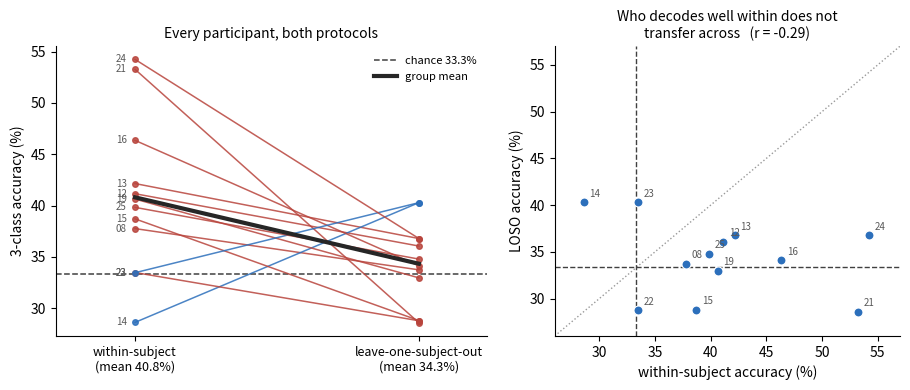

Python code for this plot:
"""Figure: per-subject within-subject accuracy against leave-one-subject-out accuracy.

The numbers are the per-subject table printed by
    decode.py --task 3class --correct-only
(best model in each protocol: Logistic L2 within, Random Forest LOSO) and are written
here as literals so the figure can be regenerated without re-running the benchmark.
If decode.py is re-run, update ROWS; the numbers are asserted in one place only.

Usage:  python fig_subjects.py [--out fig_subjects.png]
"""

import argparse

import numpy as np
import matplotlib
matplotlib.use("Agg")
import matplotlib.pyplot as plt

CHANCE = 100.0 / 3.0

# (subject, within-subject % [Logistic L2], LOSO % [Random Forest])
ROWS = [
    ("08", 37.75, 33.73),
    ("12", 41.15, 36.05),
    ("13", 42.14, 36.78),
    ("14", 28.61, 40.28),
    ("15", 38.70, 28.79),
    ("16", 46.35, 34.12),
    ("19", 40.63, 32.95),
    ("21", 53.27, 28.57),
    ("22", 33.47, 28.77),
    ("23", 33.45, 40.28),
    ("24", 54.24, 36.78),
    ("25", 39.82, 34.78),
]


def main():
    ap = argparse.ArgumentParser()
    ap.add_argument("--out", default="fig_subjects.png")
    ap.add_argument("--dpi", type=int, default=300)
    args = ap.parse_args()

    subs = [r[0] for r in ROWS]
    win = np.array([r[1] for r in ROWS])
    los = np.array([r[2] for r in ROWS])
    r = float(np.corrcoef(win, los)[0, 1])

    fig, axes = plt.subplots(1, 2, figsize=(9.2, 4.0),
                             gridspec_kw=dict(width_ratios=[1.25, 1.0]))

    # -- left: paired slope plot, one line per participant ------------------------
    ax = axes[0]
    # named in the legend rather than as floating text: twelve crossing lines leave no
    # reliably empty spot in this panel for an inline label
    ax.axhline(CHANCE, ls="--", lw=1.1, color="0.25", zorder=1, label="chance 33.3%")
    for s, w, l in zip(subs, win, los):
        ax.plot([0, 1], [w, l], "-o", ms=4, lw=1.1,
                color="#b8443c" if w > l else "#2c6fbb", alpha=0.85, zorder=3)
        ax.annotate(s, xy=(0, w), xytext=(-6, 0), textcoords="offset points",
                    fontsize=7, ha="right", va="center", color="0.35")
    ax.plot([0, 1], [win.mean(), los.mean()], "-", lw=3.0, color="0.15",
            zorder=4, label="group mean")
    ax.set_xticks([0, 1])
    ax.set_xticklabels([f"within-subject\n(mean {win.mean():.1f}%)",
                        f"leave-one-subject-out\n(mean {los.mean():.1f}%)"], fontsize=9)
    ax.set_xlim(-0.28, 1.24)
    ax.set_ylabel("3-class accuracy (%)")
    ax.set_title("Every participant, both protocols", fontsize=10)
    ax.legend(frameon=False, fontsize=8, loc="upper right")
    ax.spines[["top", "right"]].set_visible(False)

    # -- right: the two protocols against each other ------------------------------
    ax = axes[1]
    lo, hi = 26, 57
    ax.plot([lo, hi], [lo, hi], ls=":", lw=1.0, color="0.6", zorder=1)
    ax.axhline(CHANCE, ls="--", lw=1.0, color="0.25", zorder=1)
    ax.axvline(CHANCE, ls="--", lw=1.0, color="0.25", zorder=1)
    ax.scatter(win, los, s=42, color="#2c6fbb", zorder=3, ec="white", lw=0.8)
    for s, w, l in zip(subs, win, los):
        ax.annotate(s, xy=(w, l), xytext=(4, 4), textcoords="offset points",
                    fontsize=7, color="0.35")
    ax.set_xlabel("within-subject accuracy (%)")
    ax.set_ylabel("LOSO accuracy (%)")
    ax.set_xlim(lo, hi)
    ax.set_ylim(lo, hi)
    ax.set_title(f"Who decodes well within does not\ntransfer across   (r = {r:+.2f})",
                 fontsize=10)
    ax.spines[["top", "right"]].set_visible(False)

    fig.tight_layout()
    fig.savefig(args.out, dpi=args.dpi)
    print(f"wrote {args.out}")
    print(f"  within mean {win.mean():.2f}%  sd {win.std(ddof=1):.2f}  "
          f"range {win.min():.2f}-{win.max():.2f}")
    print(f"  loso   mean {los.mean():.2f}%  sd {los.std(ddof=1):.2f}  "
          f"range {los.min():.2f}-{los.max():.2f}")
    print(f"  within-vs-LOSO correlation across participants r = {r:+.4f}")
    print(f"  above chance: within {int((win > CHANCE).sum())}/12, "
          f"LOSO {int((los > CHANCE).sum())}/12")


if __name__ == "__main__":
    main()
